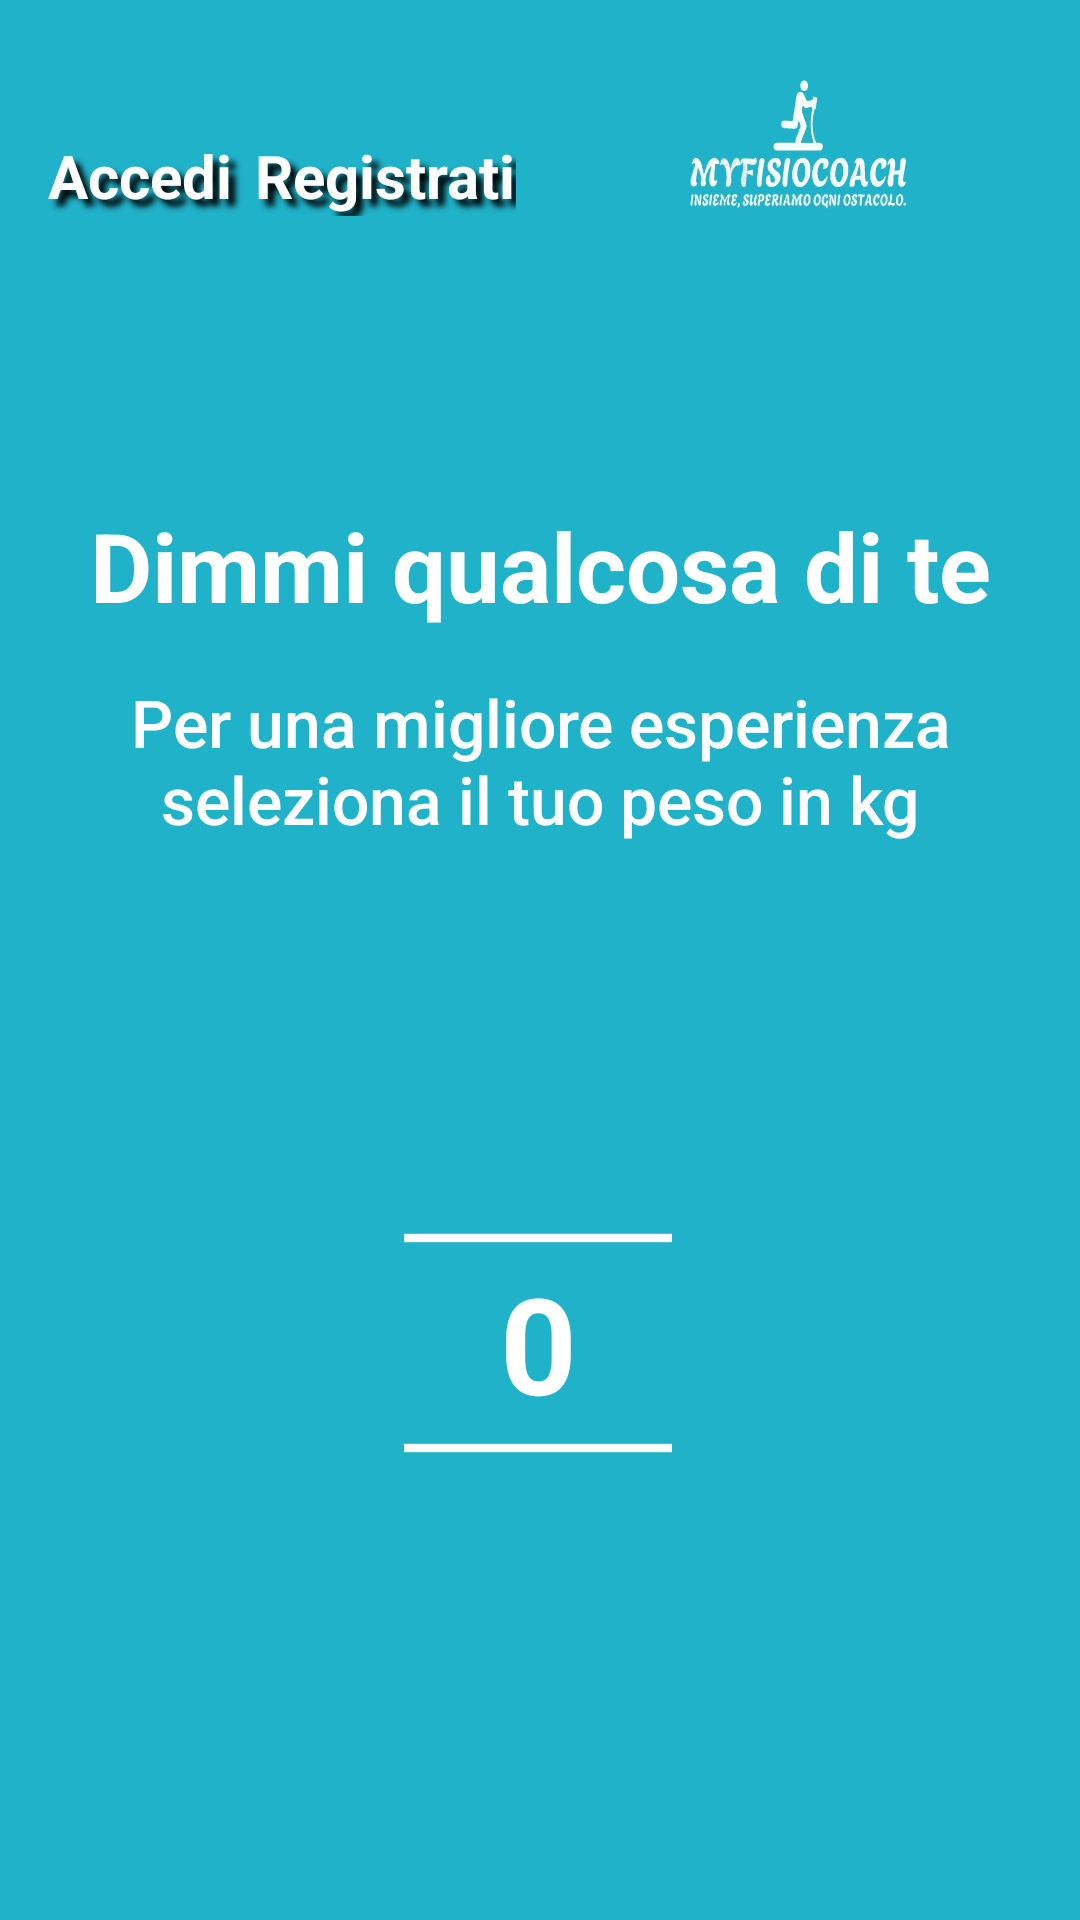

Reconstruct the res/layout file that produces this screen, plus the resources it refers to.
<!-- AndroidManifest.xml: application theme Theme.MYFISIOCOACH -->
<!-- res/layout/activity_peso.xml -->
<androidx.constraintlayout.widget.ConstraintLayout xmlns:android="http://schemas.android.com/apk/res/android"
    xmlns:app="http://schemas.android.com/apk/res-auto"
    xmlns:tools="http://schemas.android.com/tools"
    android:id="@+id/ConstraintLayout"
    android:layout_width="match_parent"
    android:layout_height="match_parent"
    android:background="@color/BluFisio"
    tools:context=".PesoActivity">

    <Button
        android:id="@+id/AvanzaButton"
        android:layout_width="223dp"
        android:layout_height="35dp"
        android:layout_marginBottom="30dp"
        android:background="@drawable/stylebutton"
        android:drawableEnd="@drawable/right_arrow"
        android:text="AVANZA"
        android:textAlignment="center"
        android:textColor="@color/BluFisio"
        android:textSize="24sp"
        android:textStyle="bold"
        app:layout_constraintBottom_toBottomOf="parent"
        app:layout_constraintEnd_toEndOf="parent"
        app:layout_constraintStart_toStartOf="parent" />

    <View
        android:id="@+id/DividerAccedi"
        android:layout_width="95dp"
        android:layout_height="6dp"
        android:layout_marginTop="4dp"
        android:background="@drawable/stylebutton"
        android:elevation="50dp"
        app:layout_constraintEnd_toStartOf="@+id/imageView"
        app:layout_constraintHorizontal_bias="1.0"
        app:layout_constraintStart_toEndOf="@+id/textViewAccedi"
        app:layout_constraintTop_toBottomOf="@+id/textViewRegistrati" />

    <TextView
        android:id="@+id/textViewRegistrati"
        android:layout_width="wrap_content"
        android:layout_height="wrap_content"
        android:layout_marginTop="45dp"
        android:shadowColor="@color/black"
        android:shadowDx="7"
        android:shadowDy="7"
        android:shadowRadius="5"
        android:text="Registrati"
        android:textColor="@color/white"
        android:textSize="20sp"
        android:textStyle="bold"
        app:layout_constraintBottom_toBottomOf="parent"
        app:layout_constraintEnd_toStartOf="@+id/imageView"
        app:layout_constraintHorizontal_bias="1.0"
        app:layout_constraintStart_toEndOf="@+id/textViewAccedi"
        app:layout_constraintTop_toTopOf="parent"
        app:layout_constraintVertical_bias="0.0" />

    <TextView
        android:id="@+id/textViewAccedi"
        android:layout_width="65dp"
        android:layout_height="wrap_content"
        android:layout_marginStart="16dp"
        android:layout_marginTop="45dp"
        android:shadowColor="@color/black"
        android:shadowDx="7"
        android:shadowDy="7"
        android:shadowRadius="5"
        android:text="Accedi"
        android:textColor="@color/white"
        android:textSize="20sp"
        android:textStyle="bold"
        app:layout_constraintBottom_toBottomOf="parent"
        app:layout_constraintEnd_toStartOf="@+id/imageView"
        app:layout_constraintHorizontal_bias="0.0"
        app:layout_constraintStart_toStartOf="parent"
        app:layout_constraintTop_toTopOf="parent"
        app:layout_constraintVertical_bias="0.0" />

    <ImageView
        android:id="@+id/imageView"
        android:layout_width="188dp"
        android:layout_height="96dp"
        app:layout_constraintEnd_toEndOf="parent"
        app:layout_constraintHorizontal_bias="1.0"
        app:layout_constraintStart_toStartOf="parent"
        app:layout_constraintTop_toTopOf="parent"
        app:srcCompat="@drawable/symbolmyfisiocoach" />

    <NumberPicker
        android:id="@+id/pesoPicker"
        android:layout_width="wrap_content"
        android:layout_height="wrap_content"
        android:layout_marginTop="20dp"
        android:scaleX="1.4"
        android:scaleY="1.4"
        android:theme="@style/NumberPickerTheme"
        app:layout_constraintBottom_toBottomOf="parent"
        app:layout_constraintEnd_toEndOf="parent"
        app:layout_constraintHorizontal_bias="0.498"
        app:layout_constraintStart_toStartOf="parent"
        app:layout_constraintTop_toBottomOf="@+id/textView2"
        app:layout_constraintVertical_bias="0.309" />

    <TextView
        android:id="@+id/textViewDimmiPeso"
        android:layout_width="wrap_content"
        android:layout_height="wrap_content"
        android:layout_marginTop="167dp"
        android:text="Dimmi qualcosa di te"
        android:textColor="@color/white"
        android:textSize="32sp"
        android:textStyle="bold"
        app:layout_constraintBottom_toBottomOf="parent"
        app:layout_constraintEnd_toEndOf="parent"
        app:layout_constraintStart_toStartOf="parent"
        app:layout_constraintTop_toTopOf="parent"
        app:layout_constraintVertical_bias="0.0" />

    <TextView
        android:id="@+id/textView2"
        android:layout_width="333dp"
        android:layout_height="66dp"
        android:layout_marginTop="16dp"
        android:fontFamily="sans-serif-medium"
        android:text="Per una migliore esperienza seleziona il tuo peso in kg"
        android:textAlignment="center"
        android:textColor="@color/white"
        android:textSize="22sp"
        app:layout_constraintBottom_toBottomOf="parent"
        app:layout_constraintEnd_toEndOf="parent"
        app:layout_constraintStart_toStartOf="parent"
        app:layout_constraintTop_toBottomOf="@+id/textViewDimmiPeso"
        app:layout_constraintVertical_bias="0.0" />

</androidx.constraintlayout.widget.ConstraintLayout>
<!-- resources referenced by this layout -->
<resources>
  <color name="BluFisio">#20B2C9</color>
  <color name="black">#FF000000</color>
  <color name="white">#FFFFFFFF</color>
  <!-- drawable right_arrow: png bitmap (drawable-hdpi, 552 bytes) -->
  <!-- drawable symbolmyfisiocoach: vector/xml drawable (drawable, 135676 chars, omitted) -->
  <style name="NumberPickerTheme" parent="Theme.AppCompat.Light">
          <item name="colorAccent">@color/white</item>
           <item name="colorControlNormal">@android:color/white</item>
          <item name="android:textColorPrimary">@color/white</item>
          <item name="android:background">@color/BluFisio</item>
          <item name="android:textSize">32sp</item>
          <item name="android:textStyle">bold</item>
      </style>
  <style name="Theme.MYFISIOCOACH" parent="Theme.AppCompat.Light.NoActionBar">
          
          <item name="colorPrimary">@color/BluFisio</item>
          <item name="colorOnPrimary">@color/white</item>
          
          <item name="colorSecondary">@color/black</item>
          <item name="colorSecondaryVariant">@color/GrigioDisattivo</item>
      </style>
  <color name="GrigioDisattivo">#666367</color>
</resources>
